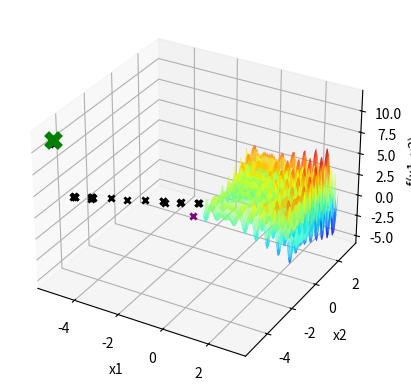

Recreate this plot in Python.
import numpy as np
import matplotlib . pyplot as plt

def f(x1 , x2 ):
    return (x1 * np.sin(4 * np.pi * x1) - x2 * np.sin(4 * np.pi * x2 + np.pi) + 1)

x1 = np.linspace ( -1 ,3 ,1000)

X1, X2 = np.meshgrid(x1, x1)
Y = f(X1, X2)


fig = plt.figure()
ax = fig.add_subplot(111, projection='3d')
ax.plot_surface(X1, X2, Y, cmap='jet', alpha=0.6)


ax.set_xlabel('x1')
ax.set_ylabel('x2')
ax.set_zlabel('f(x1, x2)')


itMax = 1000


xl = [-5.12,-5.12]
xu = [5.12,5.12]
Localsigma = 0.3
LocalXbest1 = np.random.uniform(xl[0],xu[0])
LocalXbest2 = np.random.uniform(xl[1],xu[1])
Fbest = f(LocalXbest1,LocalXbest2)
ax.scatter(LocalXbest1, LocalXbest2, Fbest, marker='x', color='purple',linewidths = 2)
i=0
contador = 0
while(i<itMax):
    n = np.random.normal(0,Localsigma)
    Xcand1 = LocalXbest1 + n
    Xcand2 = LocalXbest2 + n
   # Verificar a violação da restrição em caixa.
    if Xcand1 < xl[0]:
        Xcand1 = xl[0]
    if Xcand1 > xu[0]:
        Xcand1 = xu[0]
    if Xcand2 < xl[1]:      #Essa verificação deve estra errada
        Xcand2 = xl[1]
    if Xcand2 > xu[1]:
        Xcand2 = xu[1]
    # AcabouVerificação
    Fcand = f(Xcand1,Xcand2)
    if(Fcand > Fbest):
        contador = 0
        LocalXbest1 = Xcand1
        LocalXbest2 = Xcand2
        Fbest = Fcand
        ax.scatter(LocalXbest1, LocalXbest2, Fbest, marker='x', color='k', linewidths=2)
        plt.pause(0.1)
    else:
        contador += 1
    if contador == 50:
        break
    i+=1

ax.scatter(LocalXbest1, LocalXbest2, Fbest, marker='x', color='green',s=100,linewidths=5)
plt.show()

bp=4